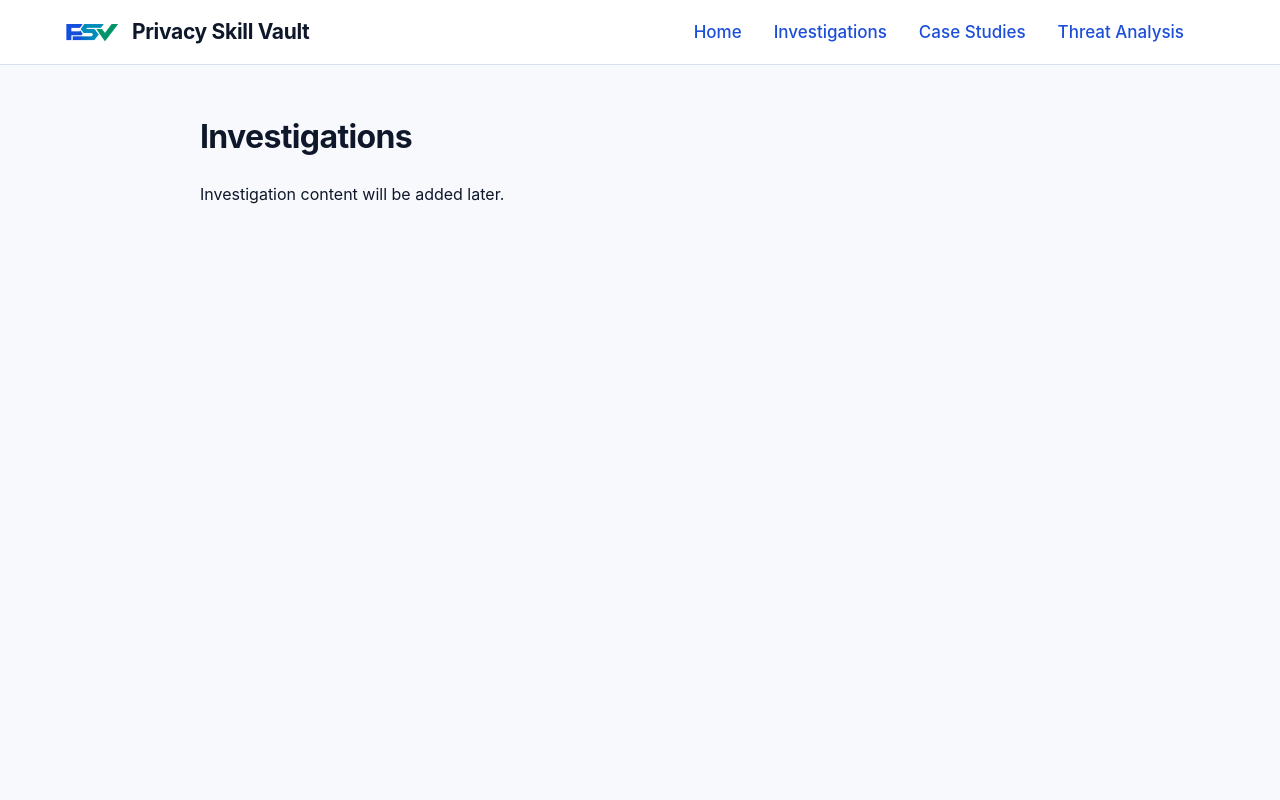

repository: PrivacySkillVault/investigations-vault · page: investigations/index.html · generator: mkdocs

# Investigations

Investigation content will be added later.
